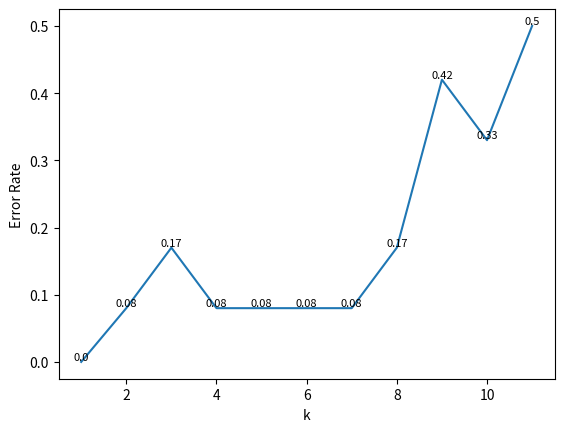

Write the Python code that produced this figure.
import math
import random
import  matplotlib.pyplot as plt


class KNN():
    def __init__(self, dataSet):
        self.dataSet = dataSet
        self.disData = None

    def euclidean_distance(self, labels):
        """欧式距离的计算"""
        distance = []
        for k, v in self.dataSet.items():
            pow_sum = 0
            for i in range(len(labels)):
                pow_sum += pow(v[i] - labels[i], 2)
            distance.append((k, math.sqrt(pow_sum)))
        self.disData = sorted(distance, key=lambda x: x[1])
        return self.disData

    def knn_guess(self, k):
        #自动地去源数据中获取所有的电影类型
        labels = {name: 0 for name in set([v[-1] for key, v in self.dataSet.items()])}
        for name, dis in self.disData[:k]:
            labels[self.dataSet.get(name)[3]] += 1
        labels = sorted(labels.items(), key=lambda l: l[1], reverse=True)
        return labels[0][0], round(labels[0][1] / sum([v for l, v in labels]), 2) * 100

class ZKNN(KNN):
    def __init__(self,dataSet):
        KNN.__init__(self,dataSet)

    def getInitData(self):
        data = [(r[-1],r[0:3]) for r in self.dataSet.values()]
        random.shuffle(data)

        type_data = []
        init_data = []
        #随机得到初始训练数据，在这里每种类型选择一种A
        i = 0
        while i<len(data):
            rdata = random.choices(data)
            if rdata[0][0] not in type_data:
                type_data.append(rdata[0][0])
                init_data.append((rdata[0][0],rdata[0][1]))
                # init_data[rdata[0][0]] = rdata[0][1]
            i += 1
        #得到B组数据.B组数据中应该排除A种数据。
        train_data =  [ i for i in data if i not in init_data ]

        #重构为父类的格式
        d = {}
        i = 0
        for k,v in train_data:
            d[i] = v + [k]
            i += 1
        return init_data,d
    def trainKnn(self,kk=5):
        """将初始的数据参与knn的运算"""
        trainData = self.getInitData()
        #使用B中的数据去训练
        self.dataSet = trainData[1]

        for k,v in self.dataSet.items():
            self.euclidean_distance(v[0:3])
            k = kk
            result = self.knn_guess(k)
            if v[-1] != result[0]:
                print('error: 原有数据类型为|{},猜出来的为{}|'.format(v,result))
                trainData[0].append((v[-1],v[0:3]))

            elif result[1] < 75.0:
                pass
                # print('虽然两者一致，但是概率低于75%，原来|为{},猜出来的概率为{}|'.format(v[-1],result))
            else:
                pass
                # print('两者一致，且概率>75%，原来为|{},猜出来的概率为{}|'.format(v, result))
        return trainData[0]


if __name__ == "__main__":
    movie_data = {"宝贝当家": [45, 2, 9, "喜剧片"],
                  "美人鱼": [21, 17, 5, "喜剧片"],
                  "澳门风云3": [54, 9, 11, "喜剧片"],
                  "功夫熊猫3": [39, 0, 31, "喜剧片"],
                  "谍影重重": [5, 2, 57, "动作片"],
                  "叶问3": [3, 2, 65, "动作片"],
                  "伦敦陷落": [2, 3, 55, "动作片"],
                  "我的特工爷爷": [6, 4, 21, "动作片"],
                  "奔爱": [7, 46, 4, "爱情片"],
                  "夜孔雀": [9, 39, 8, "爱情片"],
                  "代理情人": [9, 38, 2, "爱情片"],
                  "新步步惊心": [8, 34, 17, "爱情片"]}


    #
    #
    #训练10次，得到那些可能出现异常的数据。
    # r = []
    # kk = 4
    # for x in range(10):
    #     print('第%d次训练=========开始'%x)
    #     zk = ZKNN(movie_data)
    #     result = zk.trainKnn(kk=kk)
    #     r += result
    #     print('第%d次训练=========结束' % x)
    #
    # #去重复，得到具有最大特征的样本数据。
    # newList = []
    # for d in r:
    #     if d not in newList:
    #         newList.append(d)
    # print('用于训练的数据{}\n最后的数据的长度为{}'.format(newList,len(newList)))
    # #组合成字典的方法，然后去猜测指定的内容。
    # d = {}
    # i = 0
    # for k, v in newList:
    #     d[i] = v + [k]
    #     i += 1
    # k1 = KNN(d)
    # k1.euclidean_distance([23, 3, 17])
    # result = k1.knn_guess(kk)
    # print(result)

    def guess_k(lenged=0.4):
        """利用已有数据来对K值进行验证。"""
        t = KNN(movie_data)
        data_keys = movie_data.keys()
        data_values = [(d[-1], d[:3]) for d in movie_data.values()]
        # random.shuffle(data_values)
        # 通常说来取源数据的40%。
        data_values = data_values[0:int(len(data_keys) * lenged)]
        max_k = len(data_keys)
        verfiy_k = []
        verfiy_error = []
        verfiy_wrong = []
        for k in range(1, max_k):
            error_count = 0
            guss_count = 0
            for l, d in data_values:
                t.euclidean_distance(d)
                result = t.knn_guess(k)
                if l != result[0]:
                    error_count += 1
                guss_count += 1
            verfiy_k.append(k)
            verfiy_error.append(error_count)
            verfiy_wrong.append(round(error_count / guss_count,2))
        return verfiy_k, verfiy_error, verfiy_wrong


    # r = guess_error()
    # print(r)
    # 通常只有源数据中的一部分， 这里数据比较少，所以使用全部
    error = guess_k(1)
    # #画出K的取值错误趋势图
    fig = plt.figure(num=12)
    ax1 = fig.add_subplot(111)
    ax1.plot(range(1, 12), error[-1])
    ax1.set_xlabel('k')
    ax1.set_ylabel('Error Rate')
    for a, b in zip(range(1, 12), error[-1]):
        plt.text(a, b, b, ha='center', va='bottom', fontsize=8)
    plt.show()

    # t = KNN(movie_data)
    # t.euclidean_distance([23, 3, 17])
    # print(t.knn_guess(k=4))

    # print(math.sqrt(12) / 2)
